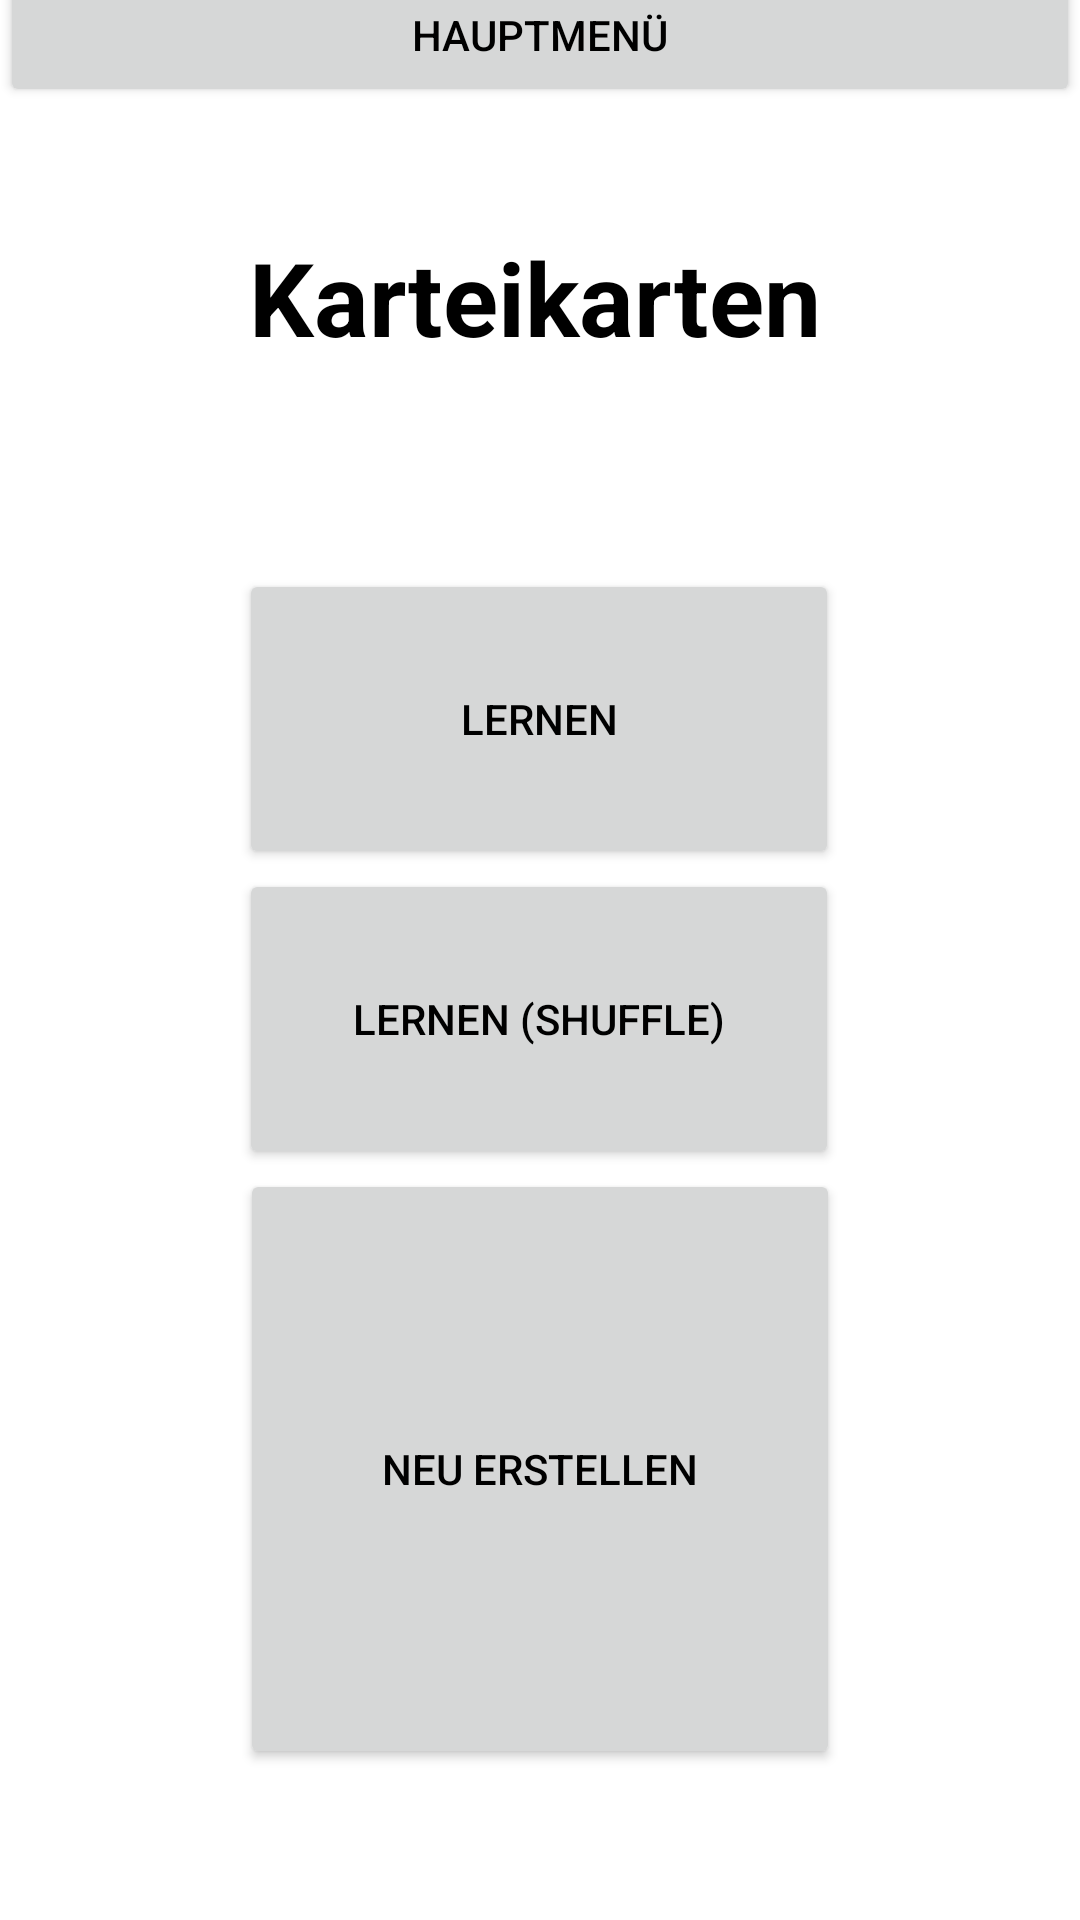

Write the Android layout XML for this screen, with the resource values it uses.
<!-- AndroidManifest.xml: application theme Theme.TEST -->
<!-- res/layout/activity_translator.xml -->
<?xml version="1.0" encoding="utf-8"?>
<androidx.constraintlayout.widget.ConstraintLayout xmlns:android="http://schemas.android.com/apk/res/android"
    xmlns:app="http://schemas.android.com/apk/res-auto"
    xmlns:tools="http://schemas.android.com/tools"
    android:layout_width="match_parent"
    android:layout_height="match_parent"
    tools:context=".TranslatorActivity">

    <Button
        android:id="@+id/button"
        android:layout_width="0dp"
        android:layout_height="wrap_content"
        android:layout_marginTop="33dp"
        android:layout_marginBottom="154dp"
        android:onClick="openMenu"
        android:text="@string/menuButtonName"
        app:layout_constraintBottom_toTopOf="@+id/btnLearn"
        app:layout_constraintEnd_toEndOf="parent"
        app:layout_constraintStart_toStartOf="parent"
        app:layout_constraintTop_toTopOf="parent" />

    <TextView
        android:id="@+id/tVKarteiKarten"
        android:layout_width="wrap_content"
        android:layout_height="wrap_content"
        android:layout_marginStart="8dp"
        android:layout_marginBottom="27dp"
        android:gravity="center|top"
        android:text="@string/text_title_karteikarten"
        android:textSize="34sp"
        android:textStyle="bold"
        app:layout_constraintBottom_toTopOf="@+id/btnLearn"
        app:layout_constraintEnd_toEndOf="parent"
        app:layout_constraintHorizontal_bias="0.462"
        app:layout_constraintStart_toStartOf="parent"
        app:layout_constraintTop_toBottomOf="@+id/button" />

    <Button
        android:id="@+id/btnLearn"
        android:layout_width="200dp"
        android:layout_height="100dp"
        android:layout_marginBottom="396dp"
        android:text="@string/text_button_learn"
        app:layout_constraintBottom_toBottomOf="parent"
        app:layout_constraintEnd_toEndOf="parent"
        app:layout_constraintHorizontal_bias="0.497"
        app:layout_constraintStart_toStartOf="parent"
        app:layout_constraintTop_toBottomOf="@+id/button" />

    <Button
        android:id="@+id/btnNewVocab"
        android:layout_width="200dp"
        android:layout_height="200dp"
        android:text="@string/text_button_newvocab"
        app:layout_constraintEnd_toEndOf="parent"
        app:layout_constraintStart_toStartOf="parent"
        app:layout_constraintTop_toBottomOf="@+id/btnShuffle" />

    <Button
        android:id="@+id/btnShuffle"
        android:layout_width="200dp"
        android:layout_height="100dp"
        android:text="@string/text_btnShuffle"
        app:layout_constraintEnd_toEndOf="parent"
        app:layout_constraintHorizontal_bias="0.497"
        app:layout_constraintStart_toStartOf="parent"
        app:layout_constraintTop_toBottomOf="@+id/btnLearn" />

</androidx.constraintlayout.widget.ConstraintLayout>
<!-- resources referenced by this layout -->
<resources>
  <string name="menuButtonName">Hauptmenü</string>
  <string name="text_btnShuffle">Lernen (Shuffle)</string>
  <string name="text_button_learn">Lernen</string>
  <string name="text_button_newvocab">Neu Erstellen</string>
  <string name="text_title_karteikarten">Karteikarten</string>
  <style name="Theme.TEST" parent="Theme.MaterialComponents.DayNight.NoActionBar">
          
          <item name="colorPrimary">@color/light_blue</item>
          <item name="colorPrimaryVariant">@color/dark_blue</item>
          <item name="colorOnPrimary">@color/black</item>
          
          <item name="colorSecondary">@color/light_blue</item>
          <item name="colorSecondaryVariant">@color/blue</item>
          <item name="colorOnSecondary">@color/dark_blue</item>
          
          <item name="android:textColor">@color/black</item>
          
          <item name="android:statusBarColor" tools:targetApi="l">?attr/colorPrimaryVariant</item>
          
          <item name="android:datePickerStyle">@style/MySpinnerDatePicker</item>
          <item name="android:timePickerStyle">@style/MySpinnerTimePicker</item>
      </style>
  <color name="light_blue">#cadeef</color>
  <color name="dark_blue">#39ace7</color>
  <color name="black">#000000</color>
  <color name="blue">#9bd4e4</color>
  <style name="MySpinnerDatePicker" parent="android:Widget.Material.DatePicker">
          <item name="android:datePickerMode">spinner</item>
      </style>
  <style name="MySpinnerTimePicker" parent="android:Widget.Material.TimePicker">
          <item name="android:timePickerMode">spinner</item>
      </style>
</resources>
